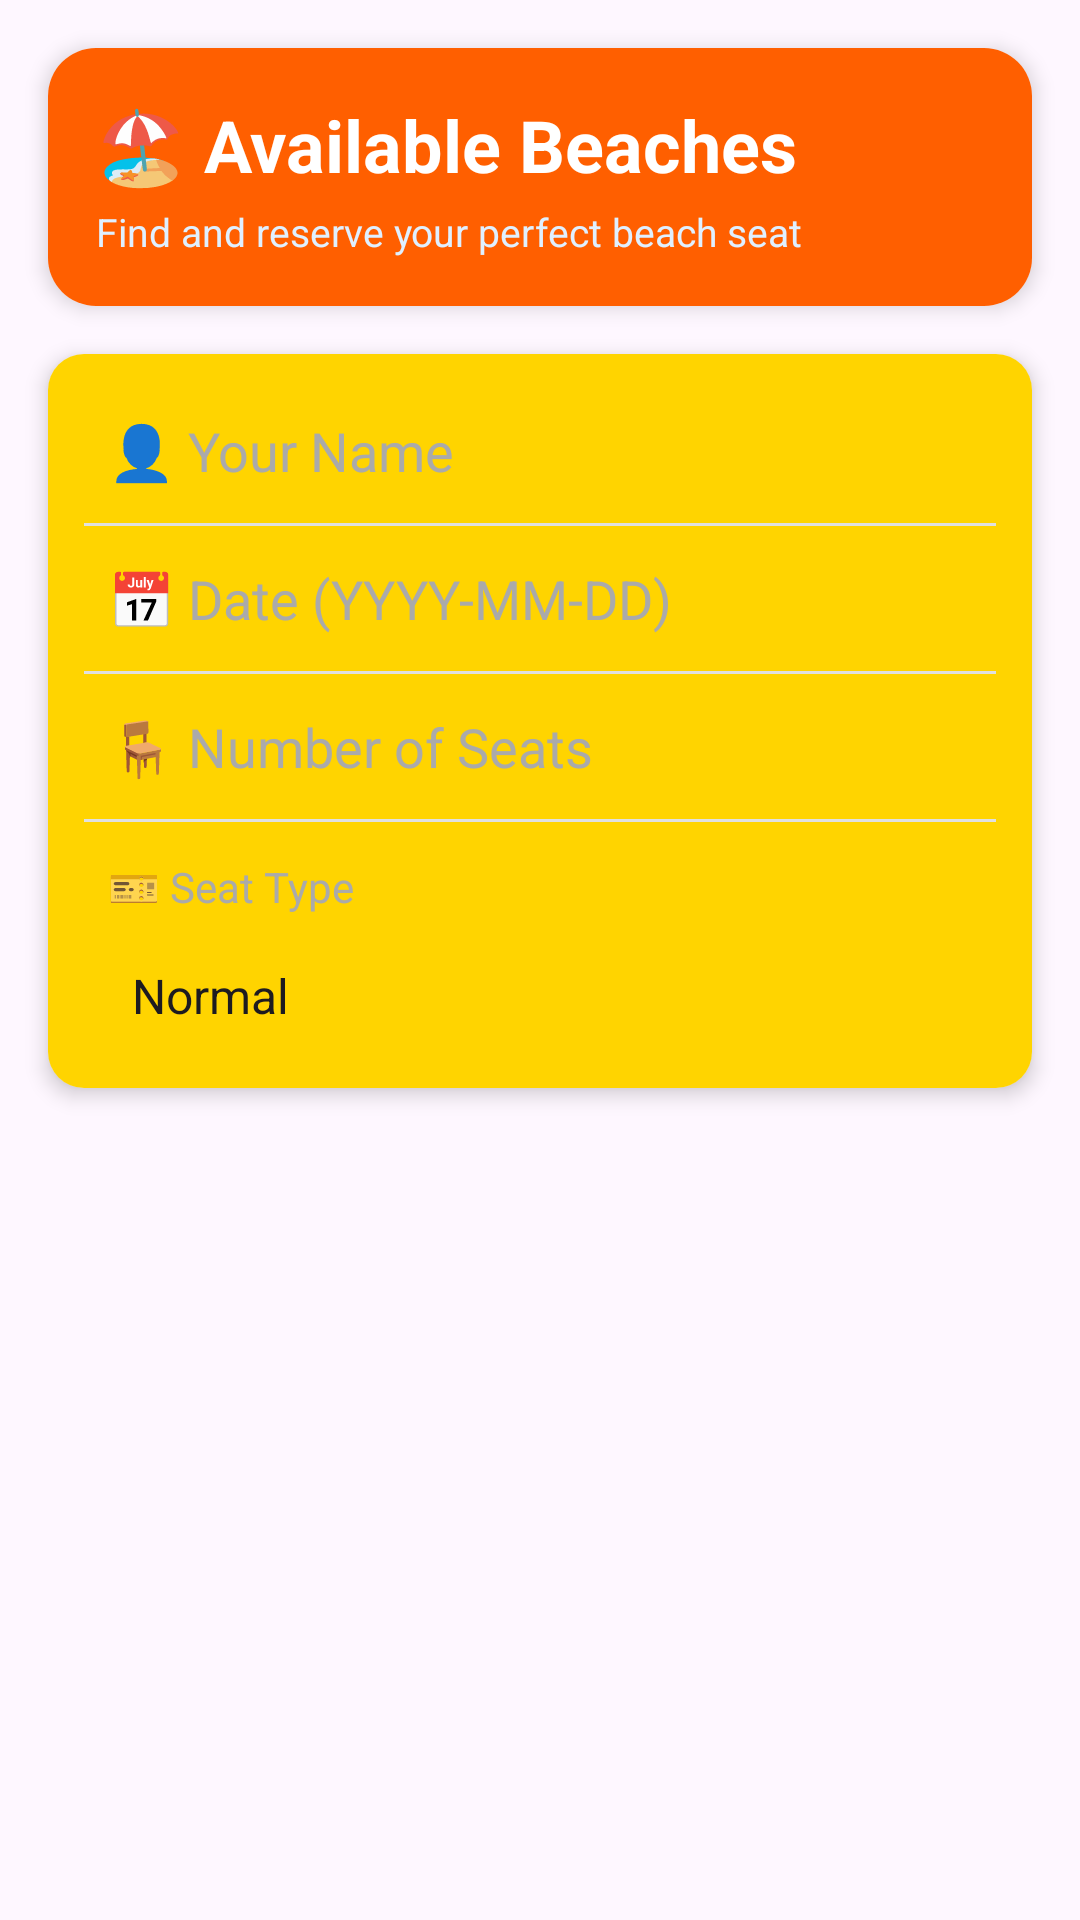

Reconstruct the res/layout file that produces this screen, plus the resources it refers to.
<!-- AndroidManifest.xml: application theme Theme.BeachSeatReservationApp -->
<!-- res/layout/content_beaches.xml -->
<?xml version="1.0" encoding="utf-8"?>
<androidx.core.widget.NestedScrollView xmlns:android="http://schemas.android.com/apk/res/android"
    xmlns:app="http://schemas.android.com/apk/res-auto"
    android:layout_width="match_parent"
    android:layout_height="match_parent"
    app:layout_behavior="@string/appbar_scrolling_view_behavior">

    <LinearLayout
        android:layout_width="match_parent"
        android:layout_height="wrap_content"
        android:orientation="vertical">

        <androidx.cardview.widget.CardView
            android:layout_width="match_parent"
            android:layout_height="wrap_content"
            android:layout_margin="16dp"
            app:cardCornerRadius="16dp"
            app:cardElevation="4dp">

            <LinearLayout
                android:layout_width="match_parent"
                android:layout_height="wrap_content"
                android:orientation="vertical"
                android:background="#FF5F00"
                android:padding="16dp">

                <TextView
                    android:layout_width="match_parent"
                    android:layout_height="wrap_content"
                    android:text="🏖️ Available Beaches"
                    android:textSize="24sp"
                    android:textStyle="bold"
                    android:textColor="#FFFFFF"/>

                <TextView
                    android:layout_width="match_parent"
                    android:layout_height="wrap_content"
                    android:text="Find and reserve your perfect beach seat"
                    android:textSize="13sp"
                    android:textColor="#E0F0FF"
                    android:layout_marginTop="4dp"/>

            </LinearLayout>

        </androidx.cardview.widget.CardView>

        <androidx.cardview.widget.CardView
            android:layout_width="match_parent"
            android:layout_height="wrap_content"
            android:layout_marginStart="16dp"
            android:layout_marginEnd="16dp"
            android:layout_marginBottom="12dp"
            app:cardCornerRadius="12dp"
            app:cardElevation="4dp">

            <LinearLayout
                android:layout_width="match_parent"
                android:layout_height="wrap_content"
                android:orientation="vertical"
                android:background="#FFD400"
                android:padding="12dp">

                <EditText
                    android:id="@+id/etUserName"
                    android:layout_width="match_parent"
                    android:layout_height="wrap_content"
                    android:hint="👤 Your Name"
                    android:inputType="textPersonName"
                    android:background="@android:color/transparent"
                    android:padding="8dp"
                    android:textColor="#000000"
                    android:textColorHint="#AAAAAA"/>

                <View
                    android:layout_width="match_parent"
                    android:layout_height="1dp"
                    android:background="#E0E0E0"
                    android:layout_marginTop="4dp"
                    android:layout_marginBottom="4dp"/>

                <EditText
                    android:id="@+id/etDate"
                    android:layout_width="match_parent"
                    android:layout_height="wrap_content"
                    android:hint="📅 Date (YYYY-MM-DD)"
                    android:inputType="date"
                    android:background="@android:color/transparent"
                    android:padding="8dp"
                    android:textColor="#000000"
                    android:textColorHint="#AAAAAA"/>

                <View
                    android:layout_width="match_parent"
                    android:layout_height="1dp"
                    android:background="#E0E0E0"
                    android:layout_marginTop="4dp"
                    android:layout_marginBottom="4dp"/>

                <EditText
                    android:id="@+id/etSeats"
                    android:layout_width="match_parent"
                    android:layout_height="wrap_content"
                    android:hint="🪑 Number of Seats"
                    android:inputType="number"
                    android:background="@android:color/transparent"
                    android:padding="8dp"
                    android:textColor="#000000"
                    android:textColorHint="#AAAAAA"/>

                <View
                    android:layout_width="match_parent"
                    android:layout_height="1dp"
                    android:background="#E0E0E0"
                    android:layout_marginTop="4dp"
                    android:layout_marginBottom="4dp"/>

                <TextView
                    android:layout_width="match_parent"
                    android:layout_height="wrap_content"
                    android:text="🎫 Seat Type"
                    android:textColor="#AAAAAA"
                    android:padding="8dp"/>

                <Spinner
                    android:id="@+id/spinnerSeatType"
                    android:layout_width="match_parent"
                    android:layout_height="wrap_content"
                    android:entries="@array/seat_type"
                    android:padding="8dp"
                    android:background="@android:color/transparent"/>

            </LinearLayout>

        </androidx.cardview.widget.CardView>

        <androidx.recyclerview.widget.RecyclerView
            android:id="@+id/recyclerView"
            android:layout_width="match_parent"
            android:layout_height="wrap_content"
            android:nestedScrollingEnabled="false"
            android:overScrollMode="never"
            android:padding="8dp"
            android:clipToPadding="false"/>

    </LinearLayout>

</androidx.core.widget.NestedScrollView>
<!-- resources referenced by this layout -->
<resources>
  <string-array name="seat_type">
          <item>Normal</item>
          <item>VIP</item>
      </string-array>
  <style name="Theme.BeachSeatReservationApp" parent="Base.Theme.BeachSeatReservationApp" />
  <style name="Base.Theme.BeachSeatReservationApp" parent="Theme.Material3.DayNight.NoActionBar">
          
          
      </style>
</resources>
